pico-8 play session: mixed d-pad (fixed 12-tick cycle)

[t = 2 s] mixed d-pad (1.2s cycle ×~1): → ← ↑ ↓ + 🅾/❎ taps, ~2s
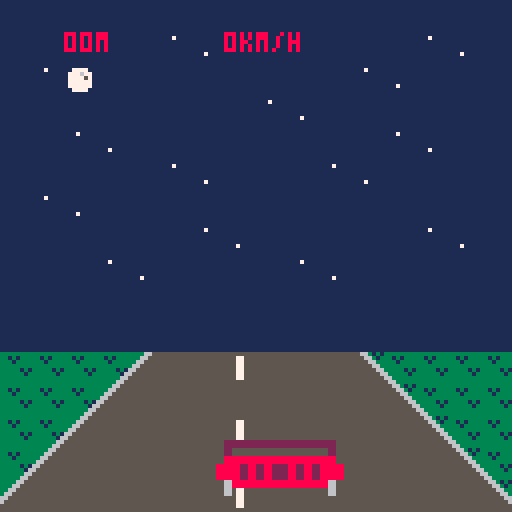
[t = 4 s] mixed d-pad (1.2s cycle ×~3): → ← ↑ ↓ + 🅾/❎ taps, ~4s
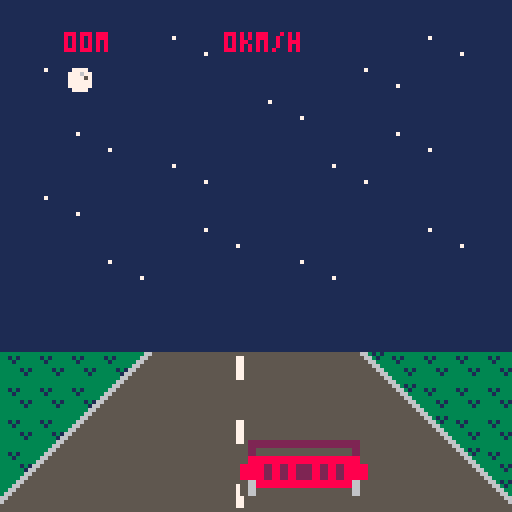
[t = 6 s] mixed d-pad (1.2s cycle ×~5): → ← ↑ ↓ + 🅾/❎ taps, ~6s
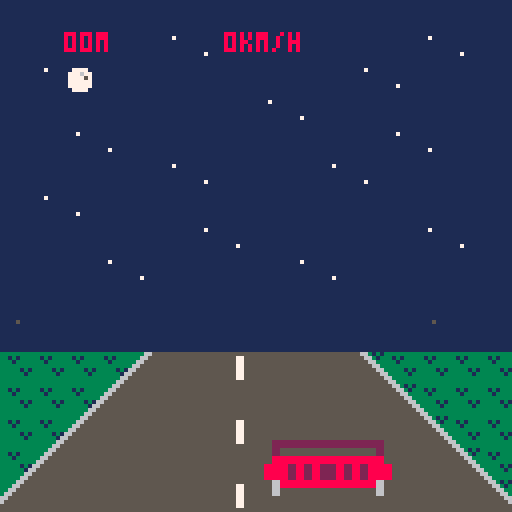
[t = 8 s] mixed d-pad (1.2s cycle ×~6): → ← ↑ ↓ + 🅾/❎ taps, ~8s
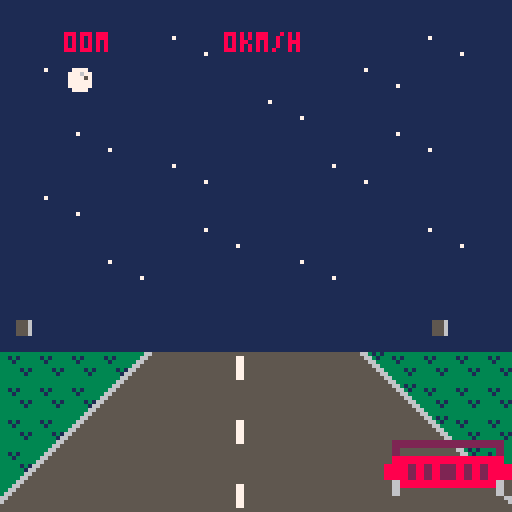

pico-8 cartridge
version 8
__lua__
--collab16 cart n, date
--1 cart 16 devs so little space!

cartdata"pico8collab162"
function _draw() if cgame._draw then cgame:_draw() end end
function _update() if cgame._update then cgame:_update() end end

games = {}

menu = {
  _draw = function(self)
    cls()
    sspr(0,0,32,32,32,32,64,64)
    local x = self.sel%4-1
    local y = flr(self.sel/4)
    local rx = 64+(x-1)*16-1
    local ry = 64+(y-2)*16-1
    color"1"
    rect(rx,ry,rx+17,ry+17)
    color"7"
    rect(rx-1,ry-1,rx+18,ry+18)
    local cur = games[self.sel+1]
    --spr(104,32,8,8,2)
    color"8"
    cursor(33,24)
    print"pico8-collab16-2"
    color"7"
    cursor(32,97)
    print("game: "..cur.name.."\nauthor: "..cur.author)
  end,
  _update = function(self)
    self.sel = self.sel or 0
    if btnp"0" then self.sel -= 1 sfx"0" end
    if btnp"1" then self.sel += 1 sfx"0" end
    if btnp"2" then self.sel -= 4 sfx"0" end
    if btnp"3" then self.sel += 4 sfx"0" end
    self.sel %= 16
    if btnp"5" or btnp"4" then
      sfx"1"
      cgame = games[self.sel+1]
      if cgame._init then cgame:_init() end
    end
  end,
}
cgame = menu

cameralib = {
  new = function(init)
    init = init or {}
    local self = {}
    self.z = init.z or -3
    self.focallength = init.focallength or 5
    self.fov = init.fov or 45
    self.theta = init.theta or 0
    self.width = init.width or 128
    self.height = init.height or 128
    -- public
    self.line = cameralib.line
    self.point = cameralib.point
    -- private
    self._perspective = cameralib._perspective
    self._tan = cameralib._tan
    self._coordstopx = cameralib._coordstopx
    self._map = cameralib._map
    return self
  end,
  line = function(self, p1, p2)
    local px_1 = self:_coordstopx(self:_perspective(p1))
    local px_2 = self:_coordstopx(self:_perspective(p2))
    line(px_1[1], px_1[2], px_2[1], px_2[2])
  end,
  point = function(self, p)
    local px = self:_coordstopx(self:_perspective(p))
    pset(px[1],px[2])
  end,
  _perspective = function(self, p)
    local x,y,z = p[1],p[2],p[3]
    local x_rot = x * cos(self.theta) - z * sin(self.theta)
    local z_rot = x * sin(self.theta) + z * cos(self.theta)
    local dz = z_rot - self.z
    local out_z = self.z + self.focallength
    local m_xz = x_rot / dz
    local m_yz = y / dz
    local out_x = m_xz * out_z
    local out_y = m_yz * out_z
    return { out_x, out_y }
  end,
  _map = function(v, a, b, c, d)
    local partial = (v - a) / (b - a)
    return partial * (d - c) + c
  end,
  _tan = function(v)
    return sin(v) / cos(v)
  end,
  _coordstopx = function(self,coords)
    local x = coords[1]
    local y = coords[2]
    local radius = self.focallength * self._tan(self.fov / 2 / 360)
    local pixel_x = self._map(x, -radius, radius, 0, self.width)
    local pixel_y = self._map(y, -radius, radius, 0, self.height)
    return { pixel_x, pixel_y }
  end
}
git,git_count = "1b6bf2e","52"
function zspr(n,w,h,dx,dy,dz)
  sx = 8 * (n % 16)
  sy = 8 * flr(n / 16)
  sw = 8 * w
  sh = 8 * h
  dw = sw * dz
  dh = sh * dz
  sspr(sx,sy,sw,sh, dx,dy,dw,dh)
end

add(games, {
 name = "midnight drive",
 author = "adrian09_01",
 _init = function(self)
	playercar = {}
	cars = {}
	nextdrive = 0
	score = 0
	over = 2
	local p = {}
 p.x = 48
 p.s = 0
 add(playercar, p)
 return p
 end,
 _update = function(self)
	if over == 0 then
	for car in all (playercar) do
 if (btn(0)) car.x -= 1.5
 if (btn(1)) car.x += 1.5
 if (btn(5)) then
 car.s += 1
 else
 car.s -= 1
 end
 if (car.s > 20) sfx(0) 
 if (btn(4)) car.s -= 4
 if (btn(4)) sfx(3)
 if (car.s > 200) car.s = 200
 if (car.s < 0) car.s = 0
 if (car.x < 0) car.x = 0
 if (car.x > 96) car.x = 96
 nextdrive += car.s
 score += car.s/100
end
	for car in all (cars) do
 for pcar in all (playercar) do
 car.y -= car.s - pcar.s/50
 if (car.y >= 110) then
 del(cars, car)
 sfx(2)
 end
 if (car.x < pcar.x + 32 and car.x + 32 > pcar.x and car.y >= 108) over = 1
 end
 end
	if nextdrive > 200 then
 nextdrive = 0
 if (flr(rnd(10)) == 0) self.spawn_car()
 end
	end
 end,
 _draw = function(self)
 map(0,0,0,0,16,16)
 for car in all(cars) do
 zspr(6, 2, 1, car.x, max(car.y, 87), max(-9+car.y/10,0.2))
 end
 for car in all (playercar) do
 zspr(4, 2, 1, car.x, 108, 2)
 print(flr(score).."0m", 16, 8, 8)
 print(car.s.."km/h", 56, 8, 8)
 zspr(36, 1, 1, 108, 80, nextdrive / 75)
 zspr(36, 1, 1, 4, 80, nextdrive / 75)
 end 
 if over == 2 then
 print("midnight drive", 32, 32)
 print("  to start", 32, 48)
 if (btnp(4)) over = 0
 end
 end,
 spawn_car = function()
 local p = {}
 p.x = flr(rnd(96))
 p.y = 64
 p.s = flr(rnd(3)+1)
 add(cars, p)
 return p
 end
}
) -- game 1
xturn = true
add(games,{
	name = "tictactoe",
	author = "@ramilego4game",
	_init = function()
	 camera(-15,-15)
		rectfill(-15,-15,142,142,6)
		sspr(96,96,24,24,0,0,96,96)
		xo = {}
		for x=1,3 do xo[x] = {0,0,0} end
		cx, cy = 1,1
		win = 0
		steps = 0
		
		function chkxo(x1,y1,x2,y2,x3,y3)
			return xo[x1][y1] == xo[x2][y2] and xo[x2][y2] == xo[x3][y3] and xo[x1][y1] ~= 0
		end
		
		function calcwin()
		 for x=1,3 do
		  if chkxo(x,1,x,2,x,3)then
		   return xo[x][1]
		  end
		 end
		 for y=1,3 do
		  if chkxo(1,y,2,y,3,y) then
		   return xo[1][y]
		  end
		 end
		 if chkxo(1,1,2,2,3,3) then
		 	return xo[1][1]
		 elseif chkxo(3,1,2,2,1,3) then
		  return xo[2][2]
		 end
		 return steps == 9 and 3 or 0
		end
	end,
	
	_draw = function()
		if win > 0 then return end
		pal(9,xturn and 12 or 8)
		sspr(120,104,8,8,(cx-1)*32,(cy-1)*32,32,32)
		pal()
		for x=1,3 do for y=1,3 do
		 shp = xo[x][y]
		 if shp > 0 then
		 	sspr(shp==1 and 96 or 104,120,8,8,(x-1)*32,(y-1)*32,32,32)
		 end
		end end
	end,
	
	_update = function(self)
		if btnp() > 0 and win > 0 then self._init() return end
		sspr(120,96,8,8,(cx-1)*32,(cy-1)*32,32,32)
		if btnp(0) then --left
			cx -= 1
		elseif btnp(1) then --right
		 cx += 1
		elseif btnp(2) then --up
			cy -= 1
		elseif btnp(3) then --down
		 cy += 1
		end
		cx = mid(1,cx,3)
		cy = mid(1,cy,3)
		if btnp(4) or btnp(5) then
			if xo[cx][cy]<1 then sfx(5)
				xo[cx][cy] = xturn and 1 or 2
				xturn = not xturn
				steps += 1
				self._draw()
				win = calcwin()
				if win > 0 then
					rectfill(15,44,84,55,6)
					if win == 3 then
						color(9)
						print("draw !!!",38,48)
						spr(239,17,46)
					else
					 color(win==1 and 12 or 8)
					 print("player wins !",33,48)
					 spr(253+win,17,46)
					end
					rect(14,43,85,56)
				end
			end
		end
	end
}) -- game 2
add(games,{
		name="super forum poster 2 turbo dx edition",
		author="@fweez",
		_update = function()
			cls()
			map(16,0,0,0,16,16)
			color"6"
			cursor(0,1)
			if not state then
				print"super forum poster 2 turbo dx"
				if (btnp"4") state = 0
			else
				print("@"..player.name.." score:"..score.." time:"..timer)
			end
			if state == 0 then
				if (btn"0") player.x -= 1.5
				if (btn"1") player.x += 1.5
				if (btn"2") player.y -= 1.5
				if (btn"3") player.y += 1.5

				timer -= 1
				if (timer == 0) state = 1
			end

			local yoff = 33
			for a in all(actors) do
				if state == 0 then
					a.x = mid(8, a.x+a.vx, 122)
					if (a.x <= 8 or a.x >= 122) a.vx *= -1
					a.y = mid(42, a.y + (a.vy or 0), 116)
				end
				local s = 64
				if a.color then
					s = 65
					if (a.y >= 116 or a.y <= 42) a.vy *= -1
					if a.y <= 42 then
						del(actors, a)
						add(actors, a)
					elseif a.vy > 0 then
						for o in all(actors) do
							if not o.color and abs(o.y-a.y-7) < 2 and abs(o.x-a.x) <= 6 then
								a.name = o.name
								a.vy = -1
								break
							end
						end
					end
					print("thread:"..a.topic.." lp: @"..a.name, 4, yoff, a.color)
					if (a.name == player.name and state == 0) score += 1
					pal(8, a.color)
					yoff -= 6
				elseif a == player then
					pal(13,14)
				end
				spr(s, a.x-4, a.y)
				pal()
			end

			cursor(4, 44)
			if (state == 1) print"game over"
			if not state then
				print"dominate the forum! z to start"
				print" arrows move. bounce threads,"
				print"and dominate the conversation!"
			end
		end,
		_init = function(self)
			actors = {}
			local function rndchar(l)
				local a = flr(rnd(#l))+1
				return sub(l, a, a)
			end
			local function rndactor(p, y)
				if (p) y = 116-rnd(60-p)
				local alpha = "abcdefghijklmnopqrstuvwxyz"
				local a = {
					x=8+rnd(112),
					y=y,
					vx=1 - rnd(2),
					name=rndchar(alpha)..rndchar(alpha)..flr(rnd(1000))
				}
				add(actors, a)
				return a
			end
			for i=1,20 do
				rndactor(i*2)
			end
			local wide = "������������������"
			for i=0,4 do
				local t = rndactor(nil, 127)
				t.vy = -1
				t.topic = rndchar(wide)..rndchar(wide)
				t.color = 8+i
			end
			player = rndactor(nil, 64)
			player.x = 64
			player.vx = 0
			score = 0
			timer = 1800
			state = nil
		end,
})

add(games, {
name="zapp-alike",
author="@adam_sporka",

_init=function(self)
	cx,cy,matrix,mask,score,t,started_at,pl=16,16,{},{},0,120,time(),true
	for a=0,1023 do
		matrix[a]=flr(rnd(2))+12
	end
	self:clear_mask()
end,

idx=function(x,y)
	return x+y*32
end,

clear_mask=function()
	for a=0,1023 do mask[a]=false end
	lx,ly=-1,-1
end,

toggle=function(self)
	i=self.idx(cx,cy)
	mask[i],lx,ly=not mask[i],cx,cy
end,

match=function(self)
	dx,dy=cx-lx,cy-ly
	if (lx<0) return
	success,count=1,0
	for x=2,29 do
		for y=2,29 do
			tx,ty=x+dx,y+dy
			if (mask[self.idx(x,y)]) then
				count+=1
				if (mask[self.idx(tx,ty)]) return
				if (matrix[self.idx(tx,ty)]!=matrix[self.idx(x,y)]) success=0
			end
		end
	end
	score+=success*count^2
	sfx(13-success)
	for a=0,1023 do
		if (mask[a] or mask[a-dy*32-dx]) matrix[a]=29+success
	end
	self.clear_mask()
end,

_update=function(self)
	t=flr(120-time()+started_at)
	if t<0 then
		if (pl) sfx(14)
		pl=false
		return
	end
	if (btnp(0)) cx-=1
	if (btnp(1)) cx+=1
	if (btnp(2)) cy-=1
	if (btnp(3)) cy+=1
	cx,cy=(cx-2)%28+2,(cy-2)%28+2
	if (btnp(4)) self:toggle()
	if (btnp(5)) self:match()
end,

draw_box=function(x,y,c)
	rect(x*4-1,y*4-1,x*4+3,y*4+3,c)
end,

_draw=function(self)
	cls()
	for x=2,29 do
		for y=2,29 do
			if mask[self.idx(x,y)] then self.draw_box(x,y,3) end
			spr(matrix[self.idx(x,y)],x*4,y*4)
		end
	end
	box_color=12
	if (mask[self.idx(cx,cy)]) box_color=11
	self.draw_box(cx,cy,box_color)
	spr(28,lx*4,ly*4)
	print("score "..score,8,121,7)
	s="game over"
	if (t>=0) s="time "..t
	print(s,84,121)
end 
})

add(games,{
	name="freedom",
	author="zatyka",
	_init = function()

  text,tick,px,py,ps,pdy,pjmax,pjcnt,pspd,pf,solids,pwrups="               freedom",0,200,91,21,0,1,0,3,0,{},{{384,408,"shrink"},{384,136,"shrink"},{176,440,"air jump"},{16,80,"speed"}}
		camera(136,27)
		for ix=0,31 do
			for iy=0,31 do
				tileval=mget(ix+96,iy)
				for i=7,0,0xffff do
					if (tileval>=2^i) s={(32*(i%2)+ix)*8, (16*flr(i/2)+iy)*8,rnd(4)}	add(solids,s) tileval-=2^i
				end
			end
		end
		function col(objs)
			for o in all(objs) do
				if(px<o[1]+8 and px+ps>o[1] and py<o[2]+8 and py+ps>o[2]) fobj,pwrup=o,o[3] return true		end
			return false
		end
		
	end,
	_update = function()
		tick+=1
		
		pf,colsol=0,{}
		for s in all(solids) do
			if (abs(s[1]-px)<50 and	abs(s[2]-py)<50) add(colsol,s)
		end
		
		if(btn(1)) px+=pspd xdirc,pf=1,tick%4
		if(btn(0)) px-=pspd xdirc,pf=0xffff,tick%4

		while col(colsol) do
			px-=xdirc
		end

		if((btnp(2) or btnp(4)) and pjcnt<pjmax) pdy=0xfff8	pjcnt+=1	sfx(16)
		pdy=min(pdy+1,14)
		py+=pdy
		local ydirc=sgn(pdy)	
		if (pjcnt==0) pjcnt=1
		while col(colsol) do
			py-=ydirc
			pdy=0
			if (ydirc==1)	pjcnt=0 
		end
		
		
		if col(pwrups)	then
			if pwrup=="air jump" then 
				pjmax+=1 
			elseif pwrup=="shrink" then
				ps-=7 
			else 
				pspd+=1
			end
			del(pwrups,fobj)	
			sfx(17)
		end

	camera(mid(px-64,0,384),mid(py-64,0,384))
	if (px<0) text,py,px="   thanks for playing",0xfff8,64 sfx(18)
	end, 
	_draw = function() 
		cls()
		sspr(64+pf*8,40,7,7,px,py,ps,ps,xdirc==0xffff)
		
		for s in all(solids) do
			spr(120+s[3],s[1],s[2])
		end
		for pwr in all(pwrups) do
			local x,y = pwr[1],pwr[2]
				spr(105+x%3,x,y+sin(tick/25))
			print(pwr[3],x-8,y-7)
		end
		print(text,10,17)

	end
}) -- game 5
add(games, {
 name = "pikoban",
 author = "iko",

 _init = function(self)

  cubes = {}
  playerfacing, curlevel = 101, 0

  getspritecoords, drawthing, loadlevel =

  function(i)--getspritecoords
   
   if i==101 or i==102 then --player
    return 46,49,5,17
   elseif i>102 then --player 
    return 51,49,5,17
   elseif i==5 then         --floor
    return 32,49,14,9
   elseif i<4 then --cube
    return 32,32,17,17
   end
    return 49,32,15,17

  end,

  function(x,y,n)--drawthing
   
   local finalx, finaly = 56 + 8*x - 8*y, 24 + 4*x + 4*y
   local sx, sy, sw, sh = getspritecoords(n)

   finaly -= sh

   if n<4 then finalx -=1 finaly -=1 end

   if n > 100 then
    finalx += 5 
    if playerh then finaly -= 10 end
   end --correct player coords

   if n == 2 then
    pal(7,15)
    pal(6,9)
    pal(13,4)
   end 

   sspr(sx,sy,sw,sh,finalx,finaly,sw,sh,
    n == 102 or n == 103)--flipx

   pal()

   if n==3 then 
    sspr(56,49,8,17,finalx+8,finaly-12)
   end 
  end,

  function(lvl) --loadlevel

   playerx, playery, playerh, curlevel = 8, 8, false, lvl

   for x=1, 8 do
    cubes[x] = {}
    for y=1, 8 do
     cubes[x][y] = mget((lvl%4)*8+x+31,flr(lvl/4)*8+y-1)
    end
   end
  end

  loadlevel(0)

 end,
 _draw = function()


  local deltax, deltay  = 0, 0

  if     btnp "0" then deltax -= 1 playerfacing = 103
  elseif btnp "1" then deltax += 1 playerfacing = 101 
  elseif btnp "2" then deltay -= 1 playerfacing = 104
  elseif btnp "3" then deltay += 1 playerfacing = 102 
  elseif btnp "5" then loadlevel(curlevel) end --restart button

  local intendedx, intendedy, moveplayerintended = 
   mid(1,playerx+deltax,8),
   mid(1,playery+deltay,8),  
   false

  local intendedcubeindex = cubes[intendedx][intendedy]

  if intendedcubeindex==4 and deltay!=0 then --ramp y (both levels)

   playery, playerh = intendedy+deltay, not playerh

  elseif playerh then --level above 

   moveplayerintended = intendedcubeindex<3 

   if intendedcubeindex==3 then
    loadlevel(curlevel+1)
   end

  else --level ground
  
   if intendedcubeindex==5 then --walk into nothing

    moveplayerintended = true

   elseif intendedcubeindex==2 then --walk into movecube

    local intplusx, intplusy = intendedx+deltax, intendedy+deltay

    if intplusx < 9 and intplusx > 0 and
       intplusy < 9 and intplusy > 0 and
       cubes[intplusx][intplusy] == 5 then

     cubes[intplusx][intplusy] = 2
     cubes[intendedx][intendedy] = 5
     moveplayerintended = true

    end
   end
  end

  if moveplayerintended then
   playerx, playery = intendedx, intendedy 
  end

  cls()

  print(curlevel<15 and "picoban           level "..curlevel or "!congratulations the end!",13,0,13)

  for x=1,8 do for y=1,8 do
    drawthing(x,y,cubes[x][y])

   if x==playerx and y==playery then
    drawthing(playerx,playery,playerfacing)
    end

  end end --end x,y
   
 end,
}
)
draw_rotated_sprite = function(spr, spr_x, spr_y, spr_ang)
  r=flr(spr_ang*20)/20
  s,c=sin(r),cos(r)
  b=s*s+c*c
  for y=-6,5 do 
    for x=-6,5 do
      ox,oy=( s*y+c*x)/b, (-s*x+c*y)/b

      ax,ay,
      colr=ox+4,oy+4,
        sget(spr%16*8+ox+4,flr(spr/16)*8+oy+4)

      if ax>=0 and ax<8 and ay>=0 and ay<8 and colr>0 then 
        pset(spr_x+4+x,spr_y+4+y,colr)
        color(7)
      end
    end
  end
end

add(games, {
 name = "bmx air king",
 author = "dollarone",
  
_init = function(self)
  music"28"
  self:startgame()
end,
startgame = function() 
  timer,
  player_x,
  player_y,
  player_sprite,
  player_angle,
  player_speed,
  force,
  death_y,
  death_x,
  flips,
  score = 0,0,23,8,0,1,0.2,0,0,-1,0
end,

_draw = function()
  cls()
  map(0, 16, 0, 24, 16, 32)

  if death_y>1 then
    print(score, 10, 104)
    spr(43,death_x,death_y)
  else
    print("alternate \x8b and \x91 to speed up.\n in the air press \x8b and \x91 to\n spin and \x83 \x94 \x97 for tricks!\n     press \x8e to try again", 1, 100)
  end
  draw_rotated_sprite(player_sprite,player_x,player_y,player_angle)
end,

_update = function(self)
  timer+=player_speed
  if btn"4" then 
    self:startgame()
  end

  if flr(timer)%3==0 then
    flips *= -1
    if player_sprite < 12 then
      player_sprite += flips
    end
  end

  if death_x==1 then
    if btn"0" then 
      player_angle+=0.03125
    elseif btn"1" then 
      player_angle-=0.03125
    elseif btn"5" then 
      player_sprite = 27
    elseif btn"2" then 
      player_sprite = 24
    elseif btn"3" then 
      player_sprite = 25 
    end
    score += flr(player_sprite/15)
  elseif btn"0" and death_y<0 or btn"1" and death_y==0 then 
    death_y = abs(death_y)-1
    player_speed += 0.01
  end

  if death_x > 1 or timer < 8 then
    player_x+=player_speed
  elseif timer < 48 then
    player_angle = -0.125
    player_y+=player_speed
    player_x+=player_speed/2
  elseif timer < 63 then
    player_x+=player_speed
    player_angle = 0
  elseif timer < 68 then
    player_x+=player_speed
    player_y-=player_speed
    player_angle = 0.125
  else
    death_x = 1
    force *= 1.09
    player_y-=player_speed
    player_y+=force
    player_x+=player_speed
  end 

  if player_y>71 then
    player_y,
    flips = 71,-1
    if (player_angle+0.1)%1 < 0.23 then
      score += player_speed*25 + abs(player_angle-0.125)*50
      death_x,
      player_sprite,
      death_y,
      player_angle,
      force = 999,8,2,0,"\nhighscore remains: " .. dget(29)
      if score>dget"29" then
        dset(29, score)
        force = "\n     new highscore!"
        sfx"17" -- using someone else's sfx, woo 
      end     
      score = " nice jump! score: " .. score .. force
    else
      death_x,
      death_y,
      player_sprite,
      player_angle,
      score = player_x,player_y,10,0,"    ouch ouch ouch..."
      sfx"2" -- using someone else's sfx, woo
    end
  end  
end
})
add(games,{
	name = "piconaut",
	author = "josefnpat",
	_init = function()
		music"8"
		c = cameralib.new{height=64}
		draw_player = function(x,height)
			color"5"
			spr(192,x-16,48-height*32,4,2)
		end
		draw_tile = function(x,y)
			local r = y + off-1.5
			local i = (death or 0) - 2
			local size = 0.45
			local possizex,negsizex = size+x,-size+x
			local possizer,negsizer = size+r,-size+r
			local ia = {possizex,i,possizer}
			local ib = {possizex,i,negsizer}
			c:line(ia,ib)
			local ic = {negsizex,i,negsizer}
			c:line(ib,ic)
			local id = {negsizex,i,possizer}
			c:line(ic,id)
			c:line(id,ia)
			-- x
			c:line(ia,ic)
			c:line(ib,id)
		end
		off = 0
		speed = 1
		score = 1
		jump_height = 0
		jump_v = 0
		player_x = 0
		player_y = 0
		death = nil

		map = {}
		chance = 0
		for j = -2,500 do
			chance += 1/500
			map[j] = {}
			for i = -2,2 do
				map[j][i] = rnd() > chance
			end
			map[j][flr(rnd"5")-2] = true
		end
	end,
	_update = function(self)
		player_y -= 1/30*speed
		off = player_y%1
		if not death then
			score += speed*0.05
			dset(8,max(score,dget"8"))
		end
		speed = btn"5" and min(5,speed+0.1) or max(1,speed-0.025)
		if btnp"4" and not death and jump_height == 0 then
			jump_v = 0.25
		end
		jump_v -= 0.025
		jump_height = max(0,jump_height+jump_v)
		if btn"0" then
			player_x += 0.1
		end
		if btn"1" then
			player_x -= 0.1
		end
		player_x = min(2,max(-2,player_x))
		if death then
			death += 0.1
		end
		rx = flr(player_x+0.5)
		ry = -flr(player_y)
		if jump_height == 0 and not map[ry][rx] then
			death = death or 0
		end
	end,
	_draw = function()
		cls()
		local perspective_x = c:_coordstopx{player_x,-2,0}
		for x = -2,2 do
			for y = -1,6 do
				ty = y-flr(player_y)
				if map[ty][x] then
					color( rx == x and 8 or y == 0 and 3 or 11)
					draw_tile(x,y)
				end
			end
		end
		color"5"
		draw_player(perspective_x[1],jump_height)
		sspr(0,112,32,16,32,96,64,32)
		color"7"
		print("    score:"..flr(score)..",000\ntop score:"..flr(dget(8,best))..",000\n\n")
		if death then
			print"off track - game over\nreset cart to play again\n\n\n\n\n\ncredits:\ncode: @josefnpat\nart: @josefnpat\nmusic: @josefnpat"
		else
			print(flr(speed*100).."km/h")
		end
	end
})
add(games,{
 name="zzzzap!",
 author="scathe",
 _init=function()
  t,a,b,et,ex,score,ea,ew,level,speed,timer,thresh,hiscore,rndxy,rndl=0,0,0,0,0,0,false,false,1,120,210,5,dget"0",function() return flr(rnd(6)+1)*16+1,flr(rnd(6)+1)*16+1 end,function(m) return m+flr(rnd(4)+1) end
  playerx,playery=rndxy()
  goalx,goaly=rndxy()
 end,

 _draw=function(self)
  cls()
  if not gameover then
   s2,i=speed/2
   timer-=1
   if(timer<=0) sfx"35" gameover=true
   rectfill(0,115,timer,117,8)
   if btnp"0" then
    if(playerx>17) playerx-=16 sfx"16"
   elseif btnp"1" then
    if(playerx<96) playerx+=16 sfx"16"
   elseif btnp"2" then
    if(playery>17) playery-=16 sfx"16"
   elseif btnp"3" then
    if(playery<96) playery+=16 sfx"16"
   end

   if playerx==goalx and playery==goaly then
    sfx"32"
    goalx=200
    score+=1
    timer+=60
    if(score>hiscore) dset(0,score) hiscore=score
    if(score%thresh==0) level+=1 thresh+=10*level/2 speed-=25
   end

   if goalx==200 then
    t+=1
    if(t==30) goalx,goaly=rndxy() t=0
   end

   for ny=1,6 do
    for nx=1,6 do
     ox,oy=nx*16+1,ny*16+1
     rectfill(ox,oy,ox+14,oy+14,6)
    end
   end

   map(64,0,0,0,16,16)
   rectfill(playerx,playery,playerx+14,playery+14,8)
   rectfill(goalx,goaly,goalx+14,goaly+14,11)

   et+=1
   if et>=speed then
    sfx"33"
    et,a,b,ew,ex=0,0,0,true,rndxy()
   end

   if ew then
    a+=1 b+=1
    spr(rndl(211),ex,9) spr(rndl(211),ex+8,9)
    if(b>=s2) sfx"34" b=0
    if a>s2 then
     for i=1,6 do
      d=i*16
      spr(228,ex,d)
      spr(229,ex+8,d)
      spr(230,ex,d+8)
      spr(231,ex+8,d+8)
     end
     if(playerx==ex) sfx"35" gameover=true
    end
    if(a>=s2+15) ew=false a=0
   end
  else
   print"\n\n\n\n\n\n\n\n           game over!\n\n        press \x97 to retry"
   if(btnp"5") gameover=false self._init()
  end

  print("score " .. score .. "       hi " .. hiscore .. "     level " .. level,0,122)
 end
}) -- game 9
mazes = {
 name = "infinite mazes",
 author = "fayne aldan",
 _init = function(self)
  for x=0,63 do
  	for y=0,63 do
  		mset(x,y,77)
  		if (x>48 or y>48) mset(x,y,0)
  	end
  end
  cx=1;cy=0;ax=0;ay=0;al=8
  tmr=0;win=false
  self:carve(1,1)
  mset(1,0,78)
  mset(47,48,79)
 end,
 _update = function(self)
  tmr+=1
  if win then
   tmr-=1
 	 if (btnp(4)) self:_init()
 	elseif ax!=0 or ay!=0 then
 	 al-=2
 	 if (al==0) ax=0;ay=0
 	else
	 	ox=cx;oy=cy;al=8
 	 if (btn(0)) cx-=1;ax=-1
   if (btn(1)) cx+=1;ax= 1
   if (btn(2)) cy-=1;ay=-1
   if (btn(3)) cy+=1;ay= 1
   if (mget(cx,cy)==79) win=true
   if (mget(cx,cy)!=78) ax=0;ay=0;cx=ox;cy=oy
  end
 end,
 _draw = function()
  cls();color(12)
  local t=flr(tmr/30)
  if win then
  	print("maze complete! time: "..t.." secs")
  	print("press  for a new maze")
  else
	 	map(-9+cx,-9+cy,-12+ax*al,-12+ay*al,19,19)
 	 spr(76,60,60)
   print(t)
  end
 end,
 carve = function(self,x,y)
 	local r=flr(rnd(4))
  mset(x,y,78)
  for i=0,3 do
  	local d=(i+r)%4
  	local dx=0
  	local dy=0
  	if (d==0) dx= 1
  	if (d==1) dx=-1
  	if (d==2) dy= 1
  	if (d==3) dy=-1
  	local nx=x+dx
  	local ny=y+dy
  	local nx2=nx+dx
  	local ny2=ny+dy
  	if mget(nx,ny)==77 then
  		if mget(nx2,ny2)==77 then
  			mset(nx,ny,78)
  			self:carve(nx2,ny2)
  		end
  	end
  end
 end
}
add(games,mazes)
add(games,
{
 name="tank",
 author="mimick",
 _init = function()
  players=
  {
   {7, -- x
    64, -- y
    0, -- angle
    0   -- timer for shooting
   },
   {120, -- x
    64, -- y
    0.5, -- angle
    0   -- timer for shooting
   }
  }
  win,t=nil,nil
  for k,p in pairs(players) do
   p.player=k-1
   function p:draw()
    local a,p,timer = self[3],self.player,self[4]
    local rx,ry=self[1]+cos(a),self[2]-sin(a)

    timer=max(timer-1,0)
    if btn(1,p) then a+=1/128 end
    if btn(0,p) then a-=1/128 end
    if btn(2,p) then
     sfx"5"
     if pget(rx,ry)!=5 then
      self[1]=rx
      self[2]=ry
     end
    end 
    if btnp(4,p) and timer==0 then
     sfx"3"
     timer=100
     add(bullet,{rx,ry,a,p==0 and 6 or 1,100})
    end
    self[3]=a
    self[4]=timer
   
    local x,y=self[1],self[2]
    local ca,sa=cos(a),sin(a)
    for i=-4,3 do
     local ci,si=i*ca,i*sa
     for j=-4,3 do
      local col=sget(100+i,68+j)
      if (col!=0) pset(x+(j*sa+ci),y+(j*ca-si),col) 
     end
    end
   end
  end
  bullet={}
 end,
 _draw = function()
  if not win then
   for i=#bullet,1,-1 do
    local b=bullet[i]
    local x,y,ra,col,t=b[1],b[2],b[3],b[4],b[5]
    local ca,sa=cos(ra),sin(ra)
    if t==0 then
     del(bullet,b)
    else
     local rx,ry,boundx,boundy
     =ca*2+x,-sa*2+y,1,1
     if pget(rx,y)==5 then
      sfx"1"
      boundx=-1 
      rx=x
     end
     if pget(x,ry)==5 then
      sfx"1"
      boundy=-1 
      ry=y
     end
     if pget(rx,ry)==(col==1 and 7 or 0) then
      sfx"2"
      win=(col==1 and "\n\n\n\n\n\n\n\n\n\n\n\n          player 2" or "\n\n\n\n\n\n\n\n\n\n\n\n          player 1").." win"
     end
     ra=atan2(ca*boundx,sa*boundy)
     bullet[i]={rx,ry,ra,col,t-1}
    end
   end
  
   cls()
   rectfill(0,0,127,127,5)
   rectfill(2,2,125,125,13)
   rectfill(30,40,40,87,5)
   rectfill(87,40,97,87,5)
   for k,p in pairs(players) do
    if k==2 then pal(7,0) else pal() end
    p:draw()
   end
   for b in all(bullet) do
    pset(b[1],b[2],b[4])
   end
   if (win) then 
    print(win)
    t=10
   end
  else
   t=max(t-1,0)
   if btnp"4" and t==0 then
    run()
   end
  end
 end 
}) -- game 11
btnp_45=function()
 return btnp"4" or btnp"5"
end

add(games,{
 name="  tele",
 author="@rhythm_lynx\nmusic:  @robbyduguay",
 
 _init=function(self)
  poke(0x5f2c,3)
  music(4,1000)
  state,level,lx,ly,moves,restarts="title",1,16,16,0,0
  self.find_player()
 end,
 
 find_player=function()
  for x=0,7 do
   for y=0,7 do
    if(mget(lx+x,ly+y)==160)px,py=lx+x,ly+y
   end
  end
 end,
 
 find_telepad=function(dx,dy)
  x,y=px-lx,py-ly
  while x>0 and x<7 and y>0 and y<7 do
   x+=dx y+=dy
   if(fget(mget(lx+x,ly+y),1))return lx+x,ly+y,true
  end
  return 0,0,false
 end,
 
 _update=function(self)
  if state=="title" then
   if(btnp_45())state="game"
   return
  elseif state=="complete" then
   if(btnp_45())cgame=menu poke(0x5f2c,0)music(-1,1000)
  end
  
  if(btnp_45())reload(0x1000,0x1000,0x2000)self.find_player()restarts+=1
  
  count=0
  for x=0,7 do
   for y=0,7 do
    m=mget(lx+x,ly+y)
    if(fget(m,1))count+=1
    if(m==145)gx,gy=lx+x,ly+y
   end
  end
  if(count==0)mset(gx,gy,144)
  
  found=false
  if(btnp"0")newx,newy,found=self.find_telepad(0xffff,0)
  if(btnp"1")newx,newy,found=self.find_telepad(1,0)
  if(btnp"2")newx,newy,found=self.find_telepad(0,0xffff)
  if(btnp"3")newx,newy,found=self.find_telepad(0,1)
  if found then
   moves+=1
   px,py,m=newx,newy,mget(newx,newy)
   if m==144 then
    level+=1
    lx+=8 if(lx>24)lx=16 ly+=8
    if(level==5)state="complete"
    self.find_player()
   end
   m-=1 if(m==127)m=179
   mset(px,py,m)
  end
 end,
 
 _draw=function(self)
  cls"1"
  map(16,16,0,0,8,8,4)
  if state=="title" then
   rect(23,10,41,18,13)
   print("   tele\n\nmove\n\139\145\148\131\n\nrestart\n\142\151 (z/x)",
    13,12,6)
  elseif state=="complete" then
   rect(17,10,47,18,13)
   print("  you win\n\n"
    ..moves.." moves\n\n"
    ..restarts.." restarts\n\nwell done!",
    11,12,6)
  else
   map(lx,ly,0,0,8,8,1)
   spr(146,8*(px-lx),8*(py-ly))
  end
 end
})--game 12
add(games,
{
 name="boogie bash",
 author="jamish",
 _init = function()
  music"20"
  
  if highscore == nil then highscore = 0 end
  frame,
  score,
  offset,
  t,
  next,
  playerx,
  gameover,
  flips,
  obstacles, --heightmap of obstacles
  gaps, --heightmap of gaps in the obstacle
  timeline = -- very scientific way of getting the perfect slam animation ;) it is reverse order
   0, 
   0, 
   0, 
   0, 
   120, --next
   5, --playerx
   false, --gameov er
   false, --flips
   {}, --obstacles
   {}, --gaps
   {0,2,8,20,31,32,32,32,32,32,32,10,5,2} --timeline

  function randomize(level)
   level = min(level,4)
   height = 0
   for i=1,8 do
    height += flr(rnd"5"-2) -- move the height by -2 to 2 units per iteration
    obstacles[i], gaps[i] = height, 0
   end
   color_floor, color_ceiling, color_bg = rnd"8"+8, rnd"8"+8, rnd"6"

   -- throw in 1 to 4 gaps at random locations with a height of 1 or 2
   for i=4,level,-1 do
    gaps[flr(rnd"8")+1] = flr(rnd"2")+1
   end
  end

  function text(str, x, y)
   print(str, x, y+1, 1)
   print(str, x, y, color_text)
  end

  randomize()
 end,
 _update = function()
  if gameover then
   if btnp"4" then cgame:_init() end
   return
  end

  if next < t then 
   randomize(flr(score/10)+1)
   score += 1
   next, highscore = t + max(80-score,35), max(score, highscore)
  end
  
  remaining = next-t
  if remaining < 14 then
   offset = timeline[remaining+1]
  elseif remaining < 30 then
   offset = t%2*2
  end
  if remaining == 10 then
    sfx"2"
  end

  if 4 < remaining and remaining < 11 then
   frame = 32 -- strike a pose
   if gaps[playerx] < 2 then
    frame = 33 --lookin good m8
   end
   if gaps[playerx] < 1 then
    --get dead, kid
    music"-1" 
    gameover = true
   end
  else 
   --movement
   if btnp"0" then
    playerx -= 1
   elseif btnp"1" then
    playerx += 1
   end
   --animate player
   if t%3 < 1 then
   --randomize the 4 frames in the col, then add the row offset
    frame, flips = rnd"4"+16*flr(rnd"2"), rnd"2" < 1
   end
  end
  --wrap player around the screen
  playerx = (playerx-1)%8+1
  t+=1
 end,
 _draw = function()
  --background
  rectfill(0,0,128,128,color_bg)

  --bars
  for j=0,128 do for i=0,7 do
   line_x = i*16
   obstacle_y = obstacles[i+1]*4
   line_y_ceiling, line_y_floor = 48-obstacle_y-gaps[i+1]*8+offset-j, 80-obstacle_y+j
   temp_color_ceiling, temp_color_floor = color_ceiling, color_floor
   if j<4 and j~=2 then 
    temp_color_ceiling -= 1
    temp_color_floor -= 1 
    color_text = temp_color_ceiling
   end
   line(line_x, line_y_floor, line_x+15, line_y_floor, temp_color_floor)
   line(line_x, line_y_ceiling, line_x+15, line_y_ceiling, temp_color_ceiling)
  end end 

  --player and text
  color(color_text)
  playery = 72-obstacles[playerx]*4
  if gameover then
   frame = 34
   playery += 5
   text("press \x8e/z to restart", 23, 110)
  end
  -- draw player
  spr(136+frame, playerx*16-12, playery, 1, 1, flips)
  text("score: "..score.."\n high: "..highscore, 2, 2)
 end
}) -- game 13add(games,{name="tbd",author="tbd",_update = function() win() end}) -- game 14
add(games,{name="videopirate",author="team_disposable",

_update = function()
	
	cls()

	if notgameover then

		if cliptimer <= 0 then
					
			if (#obs > 0 or success == 15) notgameover = false
				
			
			size1,size2,rand = rnd"6.9"*8,rnd"6.9"*8,rnd"3.9"
			
			obs = {}
			
			for i=1,success,1 do

				add(obs,{i,flr(rnd"4"),11})

			end
				
			cliptimer += 100
			
				sprite1x,sprite1y,sprite2x,sprite2y = 32,64,40,64
				
				if(rand < 3) sprite1y = 80 
				
				if(rand < 2) sprite1y,sprite2y = 72,80
				
				if(rand < 1) sprite1y,sprite2y = 64,72

		end -- end of cliptimer is 0

		--draw the clip

		adjust,adjust2 = rnd"8",rnd"8"
	
		sspr(sprite1x,sprite1y,8,8,32+adjust,40+adjust2,size1,size1)
		
		sspr(sprite2x,sprite2y,8,8,60+adjust2,40+adjust,size2,size2)
		
		--update obstructions
	
		if #obs == 0 then 
			success += 1  cliptimer = 0 
	
		else
	
		o = obs[1]
		o1,o2,o3 = o[1],o[2],o[3]
		if o1 == 1 then 
				
				
			if (btnp"5" and btnp"4") o3 = 0  
					
			sspr(32,88,8,8,40,50,40,40)
					
			
		elseif o1 == 2 then
					
			if(btnp"4") o3 -= 2
			liney = rnd"40"+29
			for i = 19,109,5 do

				line(i,liney,i+o3,liney+o3,14)

			end
						
				
		elseif o1  < 11 then
						
			if btn(o2) then o3 -= 2 end
						
						
			spritex,flipped = 48,false
					
					
			if o2 == 1 then flipped = true   
						
			elseif o2 == 2 then spritex = 56  
						
			elseif o2 == 3 then spritex = 56 flipped = true end
						
			sspr(spritex,72,8,8,50,50,24,24,flipped,flipped)
						 
			for i=1,o3,1 do
				for j=1,20,1 do
								
					pset(rnd"90"+19,rnd"80"+19,o2+1)
								
								
				end
										
			end
					
		else
				
			bumpat -= 4
			if bumpat < 19 then bumpat = 109 end
						
			bmpcolour = 9
						
			if bumpat < 74 and bumpat > 54 then
				bmpcolour = 11
				if btnp"5" then o3,bumpat= 0,15   end
						
			end
						
			for b = 40+adjust,80,5 do
				line(19,b,bumpat,b,bmpcolour)
				line(bumpat+8,b,109,b)
				spr(181,bumpat,b-8)
			end
					
					
		end
			
		o[3] = o3
		if(o3 <= 0.1) del(obs,o) cliptimer += 35
		
		cliptimer -=1
		--cursor(20,28)
		print(cliptimer,85,20)
		
	end	
	
	
		
else
		cursor(20,28)
		
		if success == 15 then 
			print"your collection\nis superb. \nvhs will never die,\nyou gloat\n\n\n\n\npress z to restart" 
		
		else
			print"no one said piracy\nwas easy.\n\nz+x to break copyright\narrows reduce static\nz to remove scanlines\nx in time to lock on\n\npress z to restart"
		
		end
		--print(printline,20,28)
		
		if(btnp"4") cgame:_init()
end
	--draw tv
	sspr(48,80,16,16,4,4,120,120)
	--draw tape
	spr(134,30,110,2,1)
	print(success,50,110)
	
	
end,
		
_init = function(self)
			
		notgameover,cliptimer,success,bumpat,obs = true,0,0,0,{}
		music"0"
		
	end})
add(games,{
name="\nb\76\79\66\66\89 b\79\66\66\89 a\78\68\nt\72\69 b\73\71 b\82\69\65\75\79\85\84",
author="@seansleblanc",
_init = function()
 t,l,
 p_x,p_y,p_z,
 p_vx,p_vy,p_vz,
 camera=
 0,10,
 0,0,0.6,
 0,0,0,
 cameralib.new()
 camera.z=0xffffff
 
 blobs={}
 for i=1,8 do
  add(blobs,{})
 end
 music"60"
end,
_draw = function()
 --cls
 for i=1,666 do
  print("-\152-",rnd"131"-8,rnd"131",2)
 end
 
 if btn"0" then p_vx+=0.0625 end
 if btn"1" then p_vx-=0.0625 end
 if btn"2" then p_vy+=0.03125 end
 if btn"3" then p_vy-=0.03125 end
 if btn"4" then p_vz-=0.001 end
 
 
 --bg
 color"8"
 
 camera:line({0xfffffd,0xffffff.4,1},{0xfffffd,0xffffff.4,99})
 camera:line({3,0xffffff.4,1},{3,0xffffff.4,99})
 camera:line({3,2,1},{3,2,99})
 camera:line({0xfffffd,2,1},{0xfffffd,2,99})
 
 for i=1,2,0.0625 do
  local d=(i+p_z)%1*99
 
  camera:line({0xfffffd,0xffffff.4,d},{0xfffffd,2,d})
  camera:line({3,0xffffff.4,d},{3,2,d})
  camera:line({0xfffffd,0xffffff.4,d},{3,0xffffff.4,d})
  camera:line({0xfffffd,2,d},{3,2,d})
 end
 
 --blobs
 for i,b in pairs(blobs) do
  
  local z,seed2=b.z or 0,
  i/max(1,30+p_z)+p_z
  local p1={sin(seed2/2.123),cos(seed2/2.321),(i+p_z)%1*99}
  p2,b.z=camera:_coordstopx(camera:_perspective(p1)),p1[3]
  
  --collision
  if b.z-z > 0 then
   if abs(p1[1]-p_x)+abs(p1[2]-p_y) < 1 then
    rectfill(0,0,127,127)
    sfx"61"
    l-=1
   else
    sfx"60"  
   end
  end
 
  local x,y,z=p2[1],p2[2],min(100,10/sqrt(b.z))
  circfill(x,y,z,2)
  circ(x,y,z-1,8)
 end
 
 
 --player
 
 a_tx,p_p2=p_x*6,camera:_coordstopx(camera:_perspective({p_x,p_y,1}))
 
 camera.theta=a_tx/0xffff6a
 local px,py,r=p_p2[1],p_p2[2],24-abs(a_tx)
 circfill(px,py,r,2)
 circ(px,py,r,8)
 circfill(px+a_tx,py+5*p_y,r/2.5)

 print("\nd:"..max(p_z*0xfffff6).."\nt:"..t.."\nl:"..l,1,1)
 
 if l>0 then
  --gameon
  t+=1
  p_z+=p_vz
  p_x+=p_vx
  p_y+=p_vy
  
  p_vz*=0.97
  p_vx*=0.9
  p_vy*=0.9
  
  p_x*=0.7
  p_y*=0.8 
 else
  --gameover
  print"\n\n\n\n\n\n\n\n\n\n\n\n\n\n\n\n\n\n           you lost!\n\n     press \151 to continue"
  if btnp"5" then run() end
 end
end}) -- game 16
__gfx__
1111111105000050ff008000111111110000000000000000000000000000000000000ff00000ff00000000000000000088800000770000000000000000000000
1222222155555555dd0888001ccdd99102222222222222200dddddddddddddd0000ccff000ccff00000000000000000088800000777000000000000000000000
1211112105c00c50c00080ff1cc1191102000000000000200d000000000000d000cccc000cccc000000005500000055088000000777000000000000000000000
38888883050cc050cc0000ff1c11911108888888888888800cccccccccccccc00022cf500222cf50000000500000005000000000000000000000000000000000
82828288050cc050c00000dd111911c18882828228282888ccc1c1c11c1c1ccc0622226006222560065555600655556000000000000000000000000000000000
8282828805c00c50000ff00011911cc18882828228282888ccc1c1c11c1c1ccc6564225665622656656506566565565600000000000000000000000000000000
5688886555555555000ff000199ddcc1568888888888886565cccccccccccc566065460660644606606556066060060600000000000000000000000000000000
5655556505000050f00ee00b11111111560000000000006565000000000000560600006006000060060000600600006000000000000000000000000000000000
07777700116666110000ff00b0b88b0b33336655555555555566313133333333000ff0f00f0ff00000000ff0002cccff00000000655500000000000000000000
770007001666666100ccff000b0880b033366555555555555556631333131333fccffcc00ccffccf000ccff0022cccff0a000000666600000200000000000000
700707001d6666510cccc0000b8008b03366555555555555555566333331333300ccc00000ccc00000cccc0042200c0000000005565000000000000000000000
770007001dd665510222cf50b088880b3665555555555555555556633333333305c2205005c220500222cf5040000c5000000006666000000000000000000000
077770001ddd555106222560b800008b6655555555555555555555663333313106522560065225604222556006555f6000000000000000000000000000000000
070070001ddd55516562265608888880655555555555555555555556333333136562265665622656456506566565065600000000000000000000000000000000
5555555011dd551160644606dddddddd555555555555555555555555333333336064460660644606606556066065560600000000000000000000000000000000
22222250111d511106000060d666666d555555555555555555555555333333330600006006000060060000600600006000000000000000000000000000000000
0800008044444444ddddddddeeeeeeee666666661111111111111111111111118000000022228000800000000000000000000000000000000000000000000000
8880088846666664d0d0dddde111111e155555561111111111171111111111118000000022228000800000000000000000000000000000000000000000000000
08c0cc8046464444d000dddde1e1111e151151161111111111111111111111112800000022222800280000000000000000000000000000000000000000000000
000c000044466664dd0ddddde111111e155555561111111111111111111111112800000022222800280000000000000000000000000000000000000000000000
00c00c0046664644ddddd7dde111111e151151161111111111111111111111112280000022222280228000000000000000000000000000000000000000000000
08ccc08044464644dddd777de1e11e1e155555561111111111111111111711112280000022222280222800004000000000000000000000000000000000000000
8880088846664664dddd7d7de111111e15115116111111111111111111111111222800002222222822228800422cccff00000000000000000000000000000000
0800008044444444ddddddddeeeeeeee15555556111111111111111111111111222800002222222822222288022fccff00000000000000000000000000000000
dddffddfdddddddd0555555088888888555555553333333311111111333333332222222222222228000000000000000000000000000000000000000000000000
ddd66dcddddddddd0566665088222288555775553313133311777711331313332222222222222228000000000000000000000000000000000000000000000000
ddccccddddcddcdd0656656082888828555775553331333317776771333133332222222222222228000000000000000800000000000000000000000000000000
ececceeedddccddd0666666082822828555775553333333317777571333333332222222222222228000000000000008800000000000000000000000000000000
99f11999dddccddd5000000d82822828555775553333313117777771333331312222222222222228000000000000082800000000000000000000000000000000
aaa1a1aaddcddcdd0555ddd082888828555775553333331617777771633333132222222222222228000000000008822800000000000000000000000000000000
aa11aa1adddddddd0ddd555088222288555775553333336611777711663333332222222222222228000000008882222800000000000000000000000000000000
aa8aaaa8ddddddddd000000588888888555555553333366511111111566333332222222222222228888888882222222800000000000000000000000000000000
00044400000000005555555555555555000000066600000000000000660000000000000000000000000000000000000000000000888488846767676767676767
004ffff0000000005565555555555655000006677766000000000001dd6600000000000000000000000000000000000000011000444444447676767676333376
004f3f3000088000560666666666606500066777777766000000001666dd66000000000000000000000000000000000000155100848884886767676767333367
004ffff00088e800556000000000065506677777777777660000001dd666dd610000000000000000000000000000000001555510444444447676767676333376
000fff000888888055600000000006551d77777777777771100001666dd666110000000000000000000000000000000001555510888488846767676767476767
0fddd0000d888880556000000000065516dd77777777711d100001dd666dd6110000000000000000000000000000000000155100444444447676767676467676
00dddf0000d8880055600000000006551666dd7777711ddd10001666dd6661d10000000000000000000000000000000000011000848884886767676767476767
00404000000dd0005560000000000655166666dd711ddddd10001dd666dd61d10000000000000000000000000000000000000000444444447676767676767676
55600000000006555560000000000655166666661ddddddd1001666dd6661dd10777777007777770077777700777777000000000000000000000000000000000
55600000000006555560000000000655166666661ddddddd1001dd666dd61dd17700007077000070770000707700007000000000000000000000000000000000
55600000000006555560000000000655166666661ddddddd101666dd6661ddd17000707070007070700070707000707000000000000000000000000000000000
55600000000006555560000000000655166666661ddddddd101dd666dd61ddd17000007070000070700000707000007000000000000000000000000000000000
55600000000006555560000000000655166666661dddddd111666dd6661dddd17700077077000770770007707700077000000000000000000000000000000000
55600000000006555606666666666065011666661dddd1100116666dd61dd1100777770007777700077777000777770000000000000000000000000000000000
55600000000006555565555555555655000116661dd110000001166661d110000700070007000700700070007000700000000000000000000000000000000000
55600000000006555555555555555555000001161110000000000116611000000000000000000000000000000000000000000000000000000000000000000000
00000000555555555555555555555555000000011000000000000001100000000000000007777770077777700777777000000000000000000000000000000000
00000000555555555555555500000000000000dd000000009000090000000000000000007788887777bbbb7777cccc7700000000000000000000000000000000
000000006666666655555555000000000000dd55dd0000097100999000ddd00000000000787788877b77bbb77c77ccc700000000000000000000000000000000
0000000000000000555555550000000000dd555555dd0001778079780d111d0000000000787888877b7bbbb77c7cccc700000000000000000000000000000000
00000000000000005555555500000000dd5555555555dd0777002770d16661d000000000788887877bbbb7b77cccc7c700000000000000000000000000000000
6666666600000000555555550000000055555555555555027e2222201666661d00000000788877877bbb77b77ccc77c700000000000000000000000000000000
55555555000000005555555555555555dd5555555555dde22e22e22e1666661d000000007788887777bbbb7777cccc7700000000000000000000000000000000
5555555500000000555555555555555500dd555555dd00e22e22e22e166666610000000007777770077777700777777000000000000000000000000000000000
000000000000000000000000000000000000dd55dd0000eccc22ccce166666615555555555555555555555555555555500000000000000000000000000000000
00000000000000000000000000000000000000dd000000ec0c72c0c7166666d152222225577777755dd11dd55666666500000000000000000000000000000000
00000000000000000000000000000000888888888888887c0c07c0c01666ddd15222dd25575555755dddddd55677776500000000000000000000000000000000
00000000000000000000000000000000888888888888880c0c00c0c016ddddd15222dd255755557551dddd155676676500000000000000000000000000000000
00000000000000000000000000000000888888888888880c0c00c0c01dddddd152dd22255755557551dddd155666676500000000000000000000000000000000
00000000000000000000000000000000888888888888880c022022c0011dddd152dd2225575555755dddddd55777776500000000000000000000000000000000
0000000000000000000000000000000088888888888888022000002200011dd152222225577777755dd11dd55666666500000000000000000000000000000000
00000000000000000000000000000000888888888888880000000000000001115555555555555555555555555555555500000000000000000000000000000000
4444444499999999eeeeeeeecccccccc040440000000000055555555555555550f0ff00f0000000008000080000ff00000000000000000000000000000000000
4000000490000009e000000ec000000c044440000002200055577777777775550c0660c0000ff000001001000006600007777000000000000000000000000000
4000000490900009e0e0000ec0c00c0c44ffff0000222200557755777755775500cccc000f0660000011100000cccc0007777000000000000000000000000000
4000000490000009e000000ec000000c4ff5f500004542005775665775665775000cc0000ccccccf000110000c0cc0c000077770000000000000000000000000
4004000490000009e000000ec000000c4fffff0004444200677566577566577600011000000cc000cccccc000f0110f000077770000000000000000000000000
4000000490000909e0e00e0ec0c00c0c0fffff000044422067775577775577760010010000111100f00660c00010010007777000000000000000000000000000
4000000490000009e000000ec000000c0ffff0000000022067777777777777760100010001000010000ff0c00010010007777000000000000000000000000000
4444444499999999eeeeeeeecccccccc000f00000000000066666666666666660800080000800800000000f00080080000000000000000000000000000000000
333333336666666600000000d0d0d0d00099990000055555000000000008000000000000000000000f0ff000000ff00000000000000000000000000000000000
333333336666666608888880d0d0d0d0099aaa990044444500088d0000888000000ff000000ff0000c0660f00006600000000000000000000000000000000000
3300003366000066080000800d0d0d0d99aa4a49044444450088d000088d880000066000000660f000ccccc000cccccf00000000000000000000000000000000
3303303366066066080000800d0d0d0d99aaa99955555445088d000088d0d8800cccccc00cccccc0000cc0000c0cc00000000000000000000000000000000000
330330336606606608000080d0d0d0d009aa99905667540588d000008d000d800f0cc0f00f0cc0000001100000f1100000000000000000000000000000000000
330000336600006608000080d0d0d0d0099a999056775000088d0000d00000d00011110000011100000101000011110000000000000000000000000000000000
3333333366666666088888800d0d0d0d00999900555550000088d000000000000010010000010100001000800010010000000000000000000000000000000000
3333333366666666000000000d0d0d0d009990005000500000088d00000000000080080008110800008000000080080000000000000000000000000000000000
c000000c00000000000000000000000000000000004004000055555555555500000ff00f00000000000000000000000000000000000000000000000000000000
0c0000c000000000000000000000000000000000004004000544444444444450000660c000000000008000000000000000000000000000000000000000000000
00c00c000000000000000000000000000000000000444400544000000000044500cccc0000000000000000800000000000000000000000000000000000000000
000cc000000000000000000000000000606000000054450054000000000000450c0cc00000000008008888800000000000000000000000000000000000000000
000cc0000000000000000000000000005650006040444404540000000000004500f11000ff0cc010282822820000000000000000000000000000000000000000
00c00c00000000000000000000000000666d6d600446644054000000000000450001010066c0f100088082080000000000000000000000000000000000000000
0c0000c000000000000000000000000000dd6d6000444400540000000000004500110010fccc1100000008000000000000000000000000000000000000000000
c000000c0000000000000000000000000006006004000040540000000000004500800008cccc1118800802080000000000000000000000000000000000000000
00000000000000000000000000000000006666000000900054000000000000450000000000000000000000000000000000000000000000000000000000000000
00000000000000000000000000000000060550600009900054000000000000450000000000000000000000000000000000000000000000000000000000000000
00000000000000000000000000000000605005060009900054000000000000450000000000000000000000000000000000000000000000000000000000000000
00000000000000000000000000000000605000060009900004444444444444400000000000000000000000000000000000000000000000000000000000000000
00000000000000000000000000000000605005060090090005555666666555500000000000000000000000000000000000000000000000000000000000000000
00000000000000000000000000000000060550600090090005555555555555500000000000000000000000000000000000000000000000000000000000000000
00000000000000000000000000000000006666000900009005000000000000500000000000000000000000000000000000000000000000000000000000000000
00000000000000000000000000000000000000009000000905000000000000500000000000000000000000000000000000000000000000000000000000000000
00000000000000000000000000000000cccccccccccccccc06750000000067500000000000000000000000000000000005555555555555555555555000000000
00000000000000000000000000000000c777777777cccccc06750000000067500000000000000000000000000000000055000055550000555500005500666600
00000000000000111100000000000000c7ccccccccccccc106750000000067500000000000000000000000000000000050000005500000055000000506000060
00000000000001cccc10000000000000ccccccccccccc11108880000000088800000000000000000000000000000000050000005500000055000000506000060
00000000000111111111100000000000067500000000675087888000000878880000000000000000000000000000000050000005500000055000000506000060
0000000000dddddddddddd0000000000067500000000675088888000000888880000000000000000000000000000000050000005500000055000000506000060
0000dddddddddd5555dddddddddd0000067500000000675088882000000888820000000000000000000000000000000055000055550000555500005500666600
000d1111dddd55511555dddd1111d000067500000000675008820000000088200000000000000000000000000000000055555555555555555555555500000000
00d1aaaa1ddd551dd155ddd1aaaa1d00000000000000000000000000000000000000000000000000000000000000000055555555555555555555555500000000
0d1a9998a1d551dddd155d1a8999a1d0000000000000000000000000000000000000000000000000000000000000000055000055550000555500005500999900
dd18884481d551dddd155d18448881dd000ccc000000000c000000ccc000000c0000000000000000000000000000000050000005500000055000000509000090
dd1a9998a1d551dddd155d1a8999a1ddc0cc0c00ccc00ccc0ccc0cc0cc0000cc0000000000000000000000000000000050000005500000055000000509000090
00d1aaaa1dd5551111555dd1aaaa1d000cc00ccc00cccc00cc0ccc000ccccc000000000000000000000000000000000050000005500000055000000509000090
000d1111d00dd555555dd00d1111d00000000000000cc000c0000000000cc0000000000000000000000000000000000050000005500000055000000509000090
0000000000000dddddd0000000000000000000000000000000000000000000000000000000000000000000000000000055000055550000555500005500999900
00000000000000000000000000000000000000000000000000000000000000000000000000000000000000000000000055555555555555555555555500000000
000000006666666666666666000000000c00c00000cc00c00cc000c000cc0cc0000000000000000000000000000000005555555555555555555555559aaaaaa9
000000663333363553633333660000000c00ccc000c00cc00c000cc00cc000c000000000000000000000000000000000550000555500005555000055a900009a
000066555755335b55335555556600000c000cc000c00c000cc00c000c0000c000000000000000000000000000000000500000055000000550000005a090090a
00663355b75535555b53b5bb5b3366000cc00c0000cccc0000cc0cc00cc00cc000000000000000000000000000000000500000055000000550000005a009900a
663333775ab535b5555355555533336600cc0c0000cccc00000c0c0000c00c0000000000000000000000000000000000500000055000000550000005a009900a
3333335ba5773355b533bb5bb5333336000c0cc00cc00c000cc00c0000c00c0000000000000000000000000000000000500000055000000550000005a090090a
36d333557b553635536355555533386300cc00c000c00c000c000cc000ccccc000000000000000000000000000000000550000555500005555000055a900009a
36d23355755533333333bbb5bb33886300c000c000c000c00c0000cc0000c0c0000000000000000000000000000000000555555555555555555555509aaaaaa9
3612d33333335556655533333338896300000000000000000000000000000000000000000000000000000000000000000000000000000000c000000c08888880
361ed35555555ff66655555555389963077770000000000000000000000000000000000000000000000000000000000000000000000000000c0000c080000008
36de1355d1115ff66655511d55399a63077700000000000000000000000000000000000000000000000000000000000000c00c000008800000c00c0080000008
36d21355d1115ff66ff51111d539aa630770000000000000000000000000000000000000000000000000000000000000000cc00000800800000cc00080000008
3362d35d11115ffffff51111d53aab630700000000000000000000000000000000000000000000000000000000000000000cc00000800800000cc00080000008
3336d35d111155fffff51111d53abb63000000000000000500000000000000000000000000000000000000000000000000c00c000008800000c00c0080000008
3333635d111115f999945111d53bb633000000000000000500000000000000000000000000000000000000000000000000000000000000000c0000c080000008
3333335d1111154999945111d53b633300000000005555550000000000000000000000000000000000000000000000000000000000000000c000000c08888880
__gff__
0000000000000000000000000000000000000000000000000000000000000000000000030000000000000000000000000000000000000000000000000000000000000000000000000000000000000000000000000000000000000000000000000000000000000000000000000000000000000000000000000000000000000000
0303030300000000000000000000000003010004000000000000000000000000000000000000000000000000000000000000010100000000000000000000000000000000000000000000000000000000000000000000000000000000000000000000000000000000000000000000000000000000000000000000000000000000
__map__
252525252525252525252525252525256363636363636363636363636363636305050505050305050505050103010505050501010301010505010101030101010000c4c5c4c5c4c5c4c5c4c5c4c5000000000000000000000000000000000000df030313038383232b57c3030303a303474763670703038303030b03434343ef
252525252526272525252525252627256262626262626262626262626262626205050505050105050505050505050505050505050105050505010505010505010000c6c7c6c7c6c7c6c7c6c7c6c70000000000000000000000000000000000005c000000008080202c54c0000000a100848480c04000008002020a02020202ae
252636252525252525252526272525256262626262626262626262626262626205050505050505050505050505050205050505050505050505010505050505010000f400f400f400f400f400f4000000000000000000000000000000000000005f434202020606064e54d0100002a3020626a2e37313118103030b0a020212be
25252525252525252627252525252525626262626262626262626262626262620505050505010505050505010101050505050505010505050505020505010505000000f500f500f500f500f500f50000000000000000000000000000000000005d110101010100000054c0400000a808042c84c4444040c0c2820a02020212be
252526272525252525252525262725256262626262626262626262626262626205050502050405050505050504050505050505050505020505050501050505050000f400f400f400f400f400f400000000000000000000000000000000000000d5818181010101010155c0400000a00a062a82c24242424242c24a42424242ee
25252525252627252525262725252525426161616161616161616161616161430505050505050505050505050505050505010201050102050505020501010205000000f500f500f500f500f500f50000000000000000000000000000000000005d0d09998181c1c14155c04040406008042890d05252424242820a02020202ae
252627252525252525252525252525255000000000000000000000000000005105050505050505050505020505050505050505040505050501050105040505050000f400f400f400f400f400f4000000000000000000000000000000000000005d4d09090101018101150000000020080428d0d01212020202020a02020202ae
25252525252526272525252525262725500000000000000000000000000000510505050505050505050505050505050505050505050505050505050505050505000000f500f500f500f500f500f5000000000000000000000000000000000000554501010101018111150000000020000428f0b01212120202020a02020202ae
252525262725252525262725252525255000000000000000000000000000005101030101050505050305010101010101030101050505010101050505050503050000f400f400f400f400f400f40000000000000000000000000000000000000055454501010121a1a1b1b0108080a08084a8f0b0121212020202020202020aae
25252525252525252525252525252525500000000000000000000000000000510501010505050505050505050505050101010505020505040502020502050105000000f500f500f500f500f500f500000000000000000000000000000000000055444010120202222231200000002048486860201252524202020202028292be
252525252525252525252525252525255000000000000000000000000000005105050205050505050105010105050205010501050505010505050502050105050000f400f400f400f400f400f40000000000000000000000000000000000000055444000000000000415240000002000002820201240404141010101018190be
17171735141515341515151637171717500000000000000000000000000000510501050105050505010501010105050501050501050105050505050505010505000000f500f500f500f500f500f5000000000000000000000000000000000000d5c4c040404000000011341010102206062e22220341414140000000008080ae
171735141515151515151515163717175000000000000000000000000000005105050205020505050105050405050505010501010501010501010505050505050000f400f400f400f400f400f40000000000000000000000000000000000000055514141416160405011240000002202062e26230341414140000000008080ae
17351415151515341515151515163717500000000000000000000000000000510501050105010505010505050505050501050505050505050101010501050505000000f500f500f500f500f500f500000000000000000000000000000000000055404040406160404011240000002202022e27232260606042020200008080ae
351415151515151515151515151516375000000000000000000000000000005105050205050405050105020505050505010505020502050505040505050505050000000000000000000000000000000000000000000000000000000000000000574242424263634242d3a20202023a12131b07060241416143030301018189ab
141515151515153415151515151515165260606060606060606060606060605305050505050505050101050505050505010505050505050505050505050505050000000000000000000000000000000000000000000000000000000000000000f5c0c0c0d0f0f0c0c2d1e1c1c0d0f8d0d1d9d8c4c5c1c0e0c2c2c2c0c0c0c0fa
3a00000000000000000000000000000093939393939393939393939393939393010505050505050305010105030501050301010505050101050101030101050500000000000000000000000000000000000000000000000000000000000000000000000000000000000000000000000000000000000000000000000000000000
3828000000000000000000000000000093a0b3b3b3b3b39393b380b3b380b393010501010501050105050502050505050105050505050504050501010105050500000000000000000000000000000000000000000000000000000000000000000000000000000000000000000000000000000000000000000000000000000000
3829000000000000000000000000000093b391b38080b3939380b3a0b3b38093010505010505050505010102010105050105010105010105050205040502050500000000000000000000000000000000000000000000000000000000000000000000000000000000000000000000000000000000000000000000000000000000
3838280000000000000000000000000093b3b3b3b3b3b39393b3b3b3b3b3b393010105010501050105010505040505010105050505050505050502020205050500000000000000000000000000000000000000000000000000000000000000000000000000000000000000000000000000000000000000000000000000000000
38382900000000000000000000000000938282b3b381b39393b3b3b3b3b3b393010105010501050405010505050505050105050105010505050205020502050500000000000000000000000000000000000000000000000000000000000000000000000000000000000000000000000000000000000000000000000000000000
3838382a3a3a3b00000000000000000093b3b3b3b3b3b3939380b3b3b3838193010502050501050505010102010101010105050505050505050205050502050500000000000000000000000000000000000000000000000000000000000000000000000000000000000000000000000000000000000000000000000000000000
383838383838393a3a3a3a3a3a3a3a3a9380b3b38080b39393b380b3b3819193010505050505050505050502050505050105050202020505050502020205050500000000000000000000000000000000000000000000000000000000000000000000000000000000000000000000000000000000000000000000000000000000
3838383838383838383838383838383893939393939393939393939393939393010505050101050505020505050505050105050505050505010502050205010500000000000000000000000000000000000000000000000000000000000000000000000000000000000000000000000000000000000000000000000000000000
3838383838383838383838383838383893939393939393939393939393939393030505050502050501050101030101050305050501010101050505050505050500000000000000000000000000000000000000000000000000000000000000000000000000000000000000000000000000000000000000000000000000000000
0000000000000000000000000000000093b3b3b3b3b3b3939380b3b380b3b393010505010105020501050205050502050505050502050501050505050505050500000000000000000000000000000000000000000000000000000000000000000000000000000000000000000000000000000000000000000000000000000000
0000000000000000000000000000000093b3808280b3b39393b3b3b3b3b3b393050501010502010505050505050505050505050105050205050505010505050500000000000000000000000000000000000000000000000000000000000000000000000000000000000000000000000000000000000000000000000000000000
0000000000000000000000000000000093b3818381b3919393b3b38381b38293050505050502050505050505050505050505010502020505050501020105050500000000000000000000000000000000000000000000000000000000000000000000000000000000000000000000000000000000000000000000000000000000
0000000000000000000000000000000093b3808280b3b3939380b381a0b3b393050501010502010501050105050501050102050205050505050505040505050500000000000000000000000000000000000000000000000000000000000000000000000000000000000000000000000000000000000000000000000000000000
0000000000000000000000000000000093b3b3b3b3b3b39393b3b3b3b3b3b393010505010105020501020102010201020105050205010105050505050505050500000000000000000000000000000000000000000000000000000000000000000000000000000000000000000000000000000000000000000000000000000000
0000000000000000000000000000000093b3b3a0b3b3b39393b3b382b3b39193040505050502050501050505040505050105020505040105050505050505050500000000000000000000000000000000000000000000000000000000000000000000000000000000000000000000000000000000000000000000000000000000
0000000000000000000000000000000093939393939393939393939393939393050505050505050501050505050505050101050505050505050505050505050500000000000000000000000000000000000000000000000000000000000000000000000000000000000000000000000000000000000000000000000000000000
